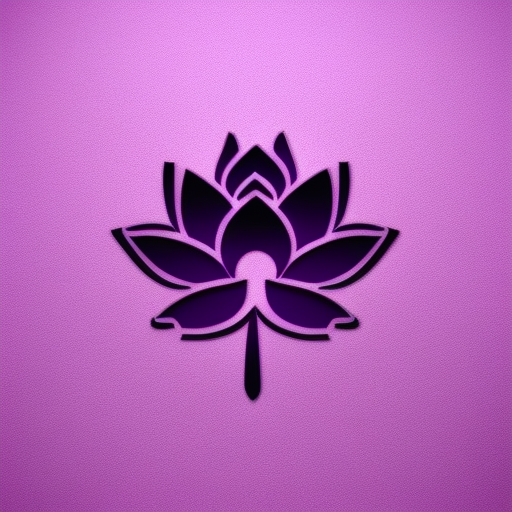
Generation parameters embedded in this image by AUTOMATIC1111 Stable Diffusion web UI or a fork of it (Forge, ...) (PNG 'parameters' text chunk):
logo,purple color,simple,8k,charming,Lotus flower,white background,Unique, creative.
Negative prompt: people,text,title
Steps: 20, Sampler: Euler a, CFG scale: 7, Seed: 2383764537, Size: 512x512, Model hash: fc2511737a, Clip skip: 2, ENSD: 31337